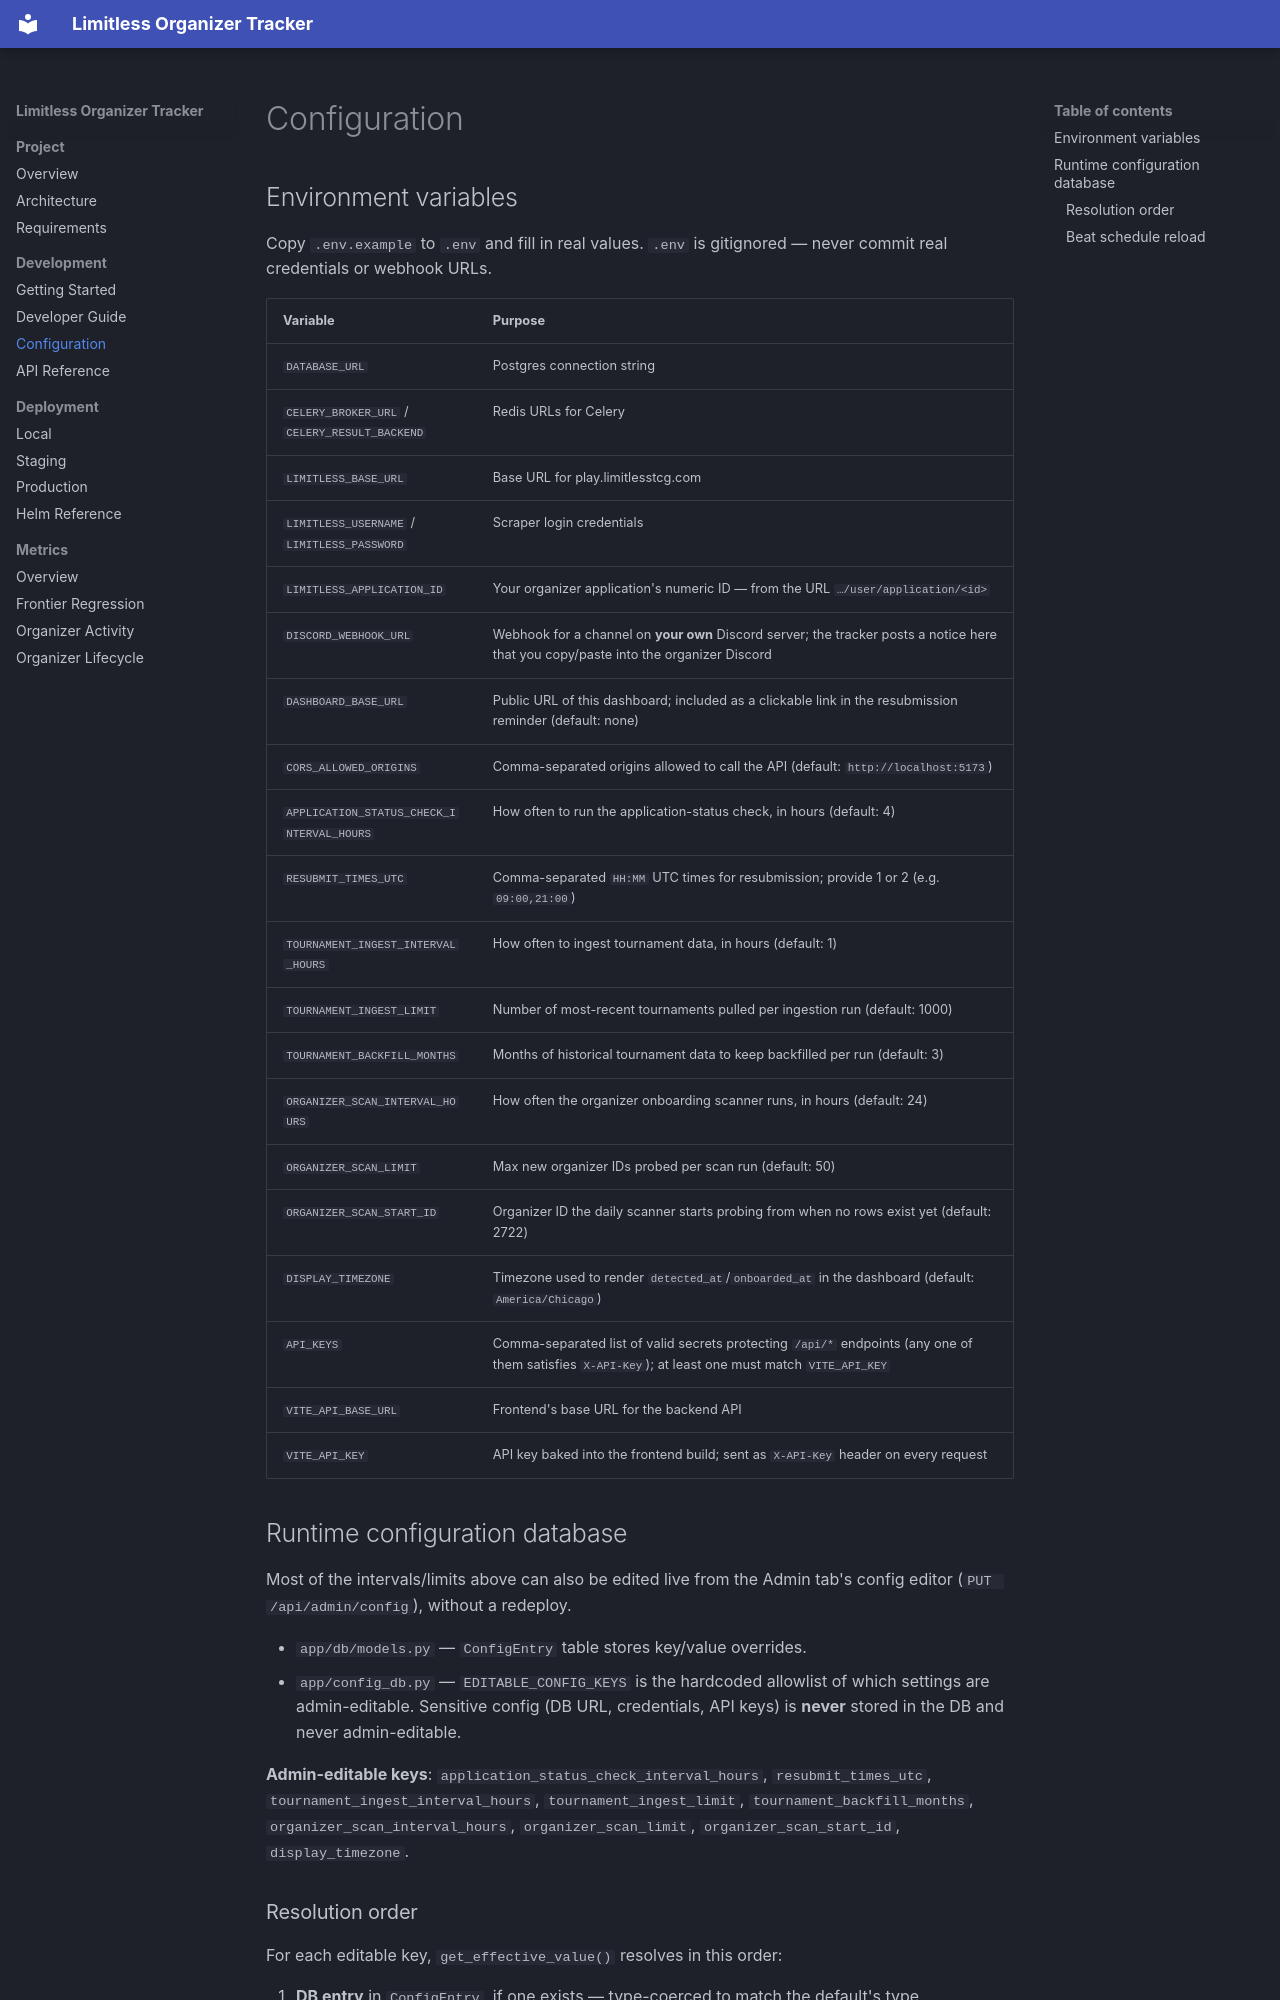

repository: BadConfigStudios/limitless-organizer-tracker · page: configuration/index.html · generator: mkdocs

# Configuration

## Environment variables

Copy `.env.example` to `.env` and fill in real values. `.env` is gitignored
— never commit real credentials or webhook URLs.

| Variable | Purpose |
|----------|---------|
| `DATABASE_URL` | Postgres connection string |
| `CELERY_BROKER_URL` / `CELERY_RESULT_BACKEND` | Redis URLs for Celery |
| `LIMITLESS_BASE_URL` | Base URL for play.limitlesstcg.com |
| `LIMITLESS_USERNAME` / `LIMITLESS_PASSWORD` | Scraper login credentials |
| `LIMITLESS_APPLICATION_ID` | Your organizer application's numeric ID — from the URL `…/user/application/<id>` |
| `DISCORD_WEBHOOK_URL` | Webhook for a channel on **your own** Discord server; the tracker posts a notice here that you copy/paste into the organizer Discord |
| `DASHBOARD_BASE_URL` | Public URL of this dashboard; included as a clickable link in the resubmission reminder (default: none) |
| `CORS_ALLOWED_ORIGINS` | Comma-separated origins allowed to call the API (default: `http://localhost:5173`) |
| `APPLICATION_STATUS_CHECK_INTERVAL_HOURS` | How often to run the application-status check, in hours (default: 4) |
| `RESUBMIT_TIMES_UTC` | Comma-separated `HH:MM` UTC times for resubmission; provide 1 or 2 (e.g. `09:00,21:00`) |
| `TOURNAMENT_INGEST_INTERVAL_HOURS` | How often to ingest tournament data, in hours (default: 1) |
| `TOURNAMENT_INGEST_LIMIT` | Number of most-recent tournaments pulled per ingestion run (default: 1000) |
| `TOURNAMENT_BACKFILL_MONTHS` | Months of historical tournament data to keep backfilled per run (default: 3) |
| `ORGANIZER_SCAN_INTERVAL_HOURS` | How often the organizer onboarding scanner runs, in hours (default: 24) |
| `ORGANIZER_SCAN_LIMIT` | Max new organizer IDs probed per scan run (default: 50) |
| `ORGANIZER_SCAN_START_ID` | Organizer ID the daily scanner starts probing from when no rows exist yet (default: 2722) |
| `DISPLAY_TIMEZONE` | Timezone used to render `detected_at`/`onboarded_at` in the dashboard (default: `America/Chicago`) |
| `API_KEYS` | Comma-separated list of valid secrets protecting `/api/*` endpoints (any one of them satisfies `X-API-Key`); at least one must match `VITE_API_KEY` |
| `VITE_API_BASE_URL` | Frontend's base URL for the backend API |
| `VITE_API_KEY` | API key baked into the frontend build; sent as `X-API-Key` header on every request |

## Runtime configuration database

Most of the intervals/limits above can also be edited live from the Admin
tab's config editor (`PUT /api/admin/config`), without a redeploy.

- `app/db/models.py` — `ConfigEntry` table stores key/value overrides.
- `app/config_db.py` — `EDITABLE_CONFIG_KEYS` is the hardcoded allowlist of
  which settings are admin-editable. Sensitive config (DB URL, credentials,
  API keys) is **never** stored in the DB and never admin-editable.

**Admin-editable keys**: `application_status_check_interval_hours`,
`resubmit_times_utc`, `tournament_ingest_interval_hours`,
`tournament_ingest_limit`, `tournament_backfill_months`,
`organizer_scan_interval_hours`, `organizer_scan_limit`,
`organizer_scan_start_id`, `display_timezone`.
